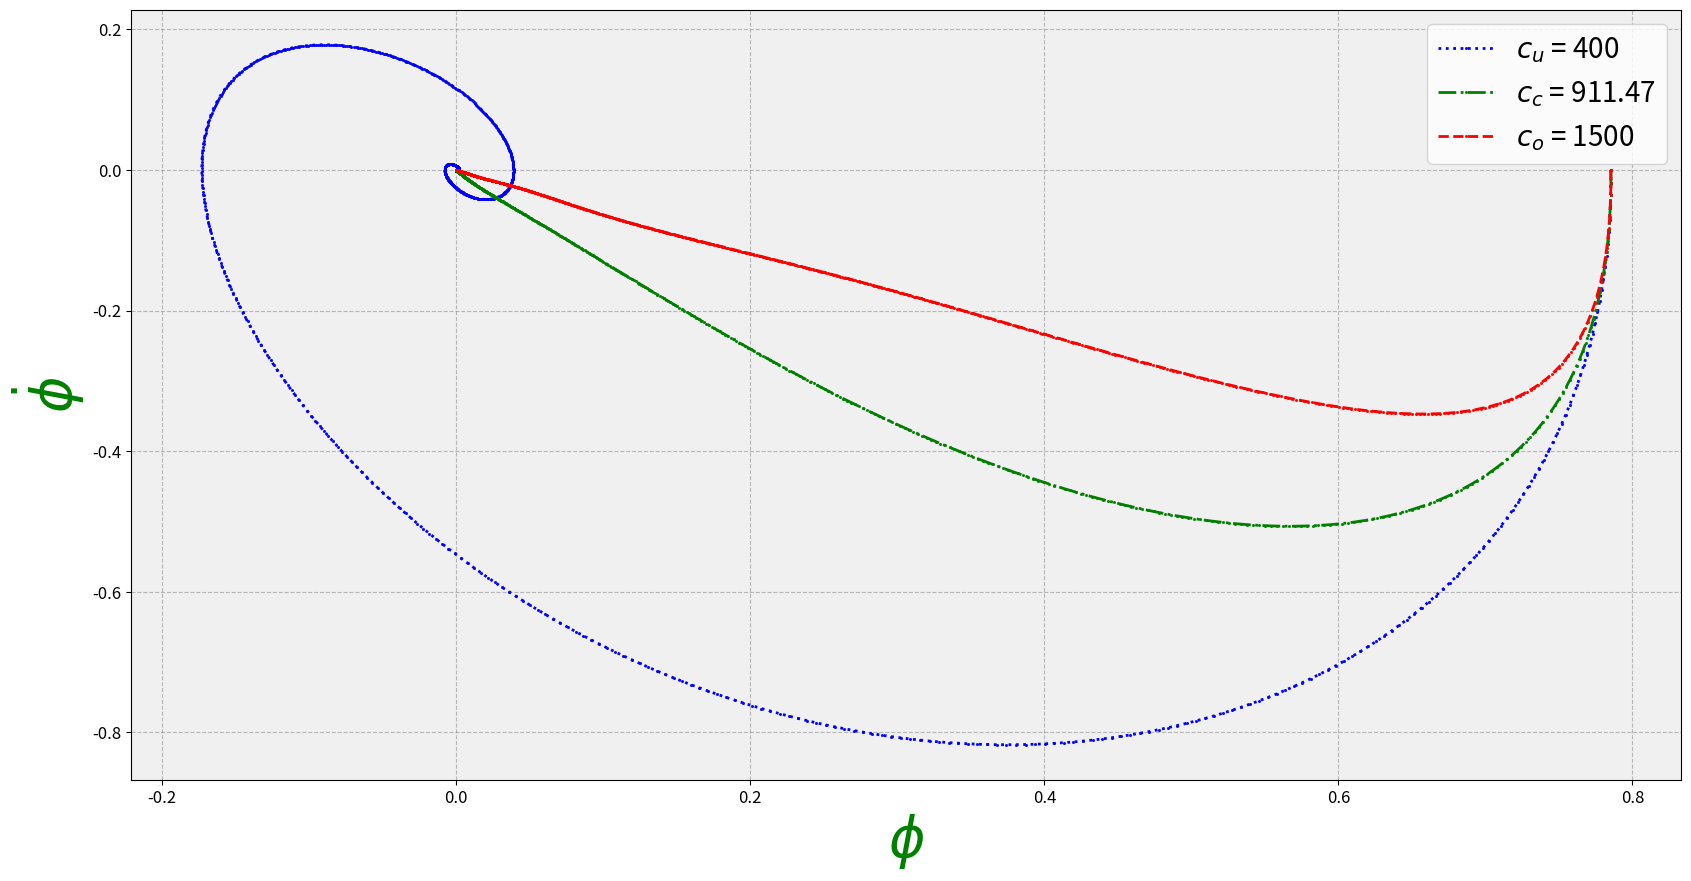

Generate this figure with matplotlib:
import numpy as np
import matplotlib.pyplot as plt
from matplotlib.ticker import MultipleLocator

g = 9.81
L_0 = 3
w = 1
delta = 0.08
c_c = 911.47
c_u = 400
c_o = 1500
m = 28
k = 1

# Underdamped
def Standing_Pumping_New(phi, omega, t):
    L = L_0 + delta * np.cos(2 * w * t)
    L_dot = - 2 * w * delta * np.sin(2 * w * t)
    d_phi_dt = omega
    d_omega_dt = (-g * np.sin(phi))/L - (2 * L_dot * d_phi_dt)/L - (k * phi)/(m * L**2) - (c_u * d_phi_dt)/(m * L**2)
    return d_phi_dt, d_omega_dt

def euler_method(phi0, omega0, t0, dt, steps):
    phi_values = [phi0]
    omega_values = [omega0]
    t_values = [t0]

    for _ in range(steps):
        d_phi_dt, d_omega_dt = Standing_Pumping_New(phi0, omega0, t0)
        phi0 += dt * d_phi_dt
        omega0 += dt * d_omega_dt
        t0 += dt
     
    
        phi_values.append(phi0)
        omega_values.append(omega0)
        t_values.append(t0)
        
    return phi_values, omega_values, t_values

phi0 = np.pi / 4  
omega0 = 0.0
t0 = 0
dt = 0.008
steps = 6000

phi_values, omega_values, t_values = euler_method(phi0, omega0, t0, dt, steps)

# Overdamped
def Standing_Pumping_New2(phi2, omega2, t):
    L = L_0 + delta * np.cos(2 * w * t)
    L_dot2 = - 2 * w * delta * np.sin(2 * w * t)
    d_phi_dt2 = omega2
    d_omega_dt2 = (-g * np.sin(phi2))/L - (2 * L_dot2 * d_phi_dt2)/L - (k * phi2)/(m * L**2) - (c_o * d_phi_dt2)/(m * L**2)
    return d_phi_dt2, d_omega_dt2

def euler_method2(phi_2, omega_2, t_2, dt, steps):
    phi_values2 = [phi_2]
    omega_values2 = [omega_2]
    t_values2 = [t_2]

    for _ in range(steps):
        d_phi_dt2, d_omega_dt2 = Standing_Pumping_New2(phi_2, omega_2, t_2)
        phi_2 += dt * d_phi_dt2
        omega_2 += dt * d_omega_dt2
        t_2 += dt
     
    
        phi_values2.append(phi_2)
        omega_values2.append(omega_2)
        t_values2.append(t_2)
        
    return phi_values2, omega_values2, t_values2

phi_2 = np.pi / 4  
omega_2 = 0.0
t_2 = 0
dt = 0.008
steps = 6000

phi_values2, omega_values2, t_values2 = euler_method2(phi_2, omega_2, t_2, dt, steps)

# Critically damped
def Standing_Pumping_New1(phi1, omega1, t):
    L = L_0 + delta * np.cos(2 * w * t)
    L_dot1 = - 2 * w * delta * np.sin(2 * w * t)
    d_phi_dt1 = omega1
    d_omega_dt1 = (-g * np.sin(phi1))/L - (2 * L_dot1 * d_phi_dt1)/L - (k * phi1)/(m * L**2) - (c_c * d_phi_dt1)/(m * L**2)
    return d_phi_dt1, d_omega_dt1

def euler_method1(phi_1, omega_1, t_1, dt, steps):
    phi_values1 = [phi_1]
    omega_values1 = [omega_1]
    t_values1 = [t_1]

    for _ in range(steps):
        d_phi_dt1, d_omega_dt1 = Standing_Pumping_New1(phi_1, omega_1, t_1)
        phi_1 += dt * d_phi_dt1
        omega_1 += dt * d_omega_dt1
        t_1 += dt
     
    
        phi_values1.append(phi_1)
        omega_values1.append(omega_1)
        t_values1.append(t_1)
        
    return phi_values1, omega_values1, t_values1

phi_1 = np.pi / 4  
omega_1 = 0.0
t_1 = 0
dt = 0.008
steps = 6000

phi_values1, omega_values1, t_values1 = euler_method1(phi_1, omega_1, t_1, dt, steps)

# Set up custom color palette
colors = plt.cm.viridis(np.linspace(0, 1, 2))


# Plot phase trajectory
plt.figure(figsize=(20, 10))
plt.plot(phi_values, omega_values, label='$c_u$ = 400', color='blue', linewidth=2, linestyle=':', marker='s', markersize=1)
plt.plot(phi_values1, omega_values1, label='$c_c$ = 911.47', color='green', linewidth=2, linestyle='-.', marker='s', markersize=1)
plt.plot(phi_values2, omega_values2, label='$c_o$ = 1500', color='red', linewidth=2, linestyle='--', marker='s', markersize=1)
plt.xlabel('$\phi$', fontsize=40, fontweight='bold', color='green')
plt.ylabel('$\dot{\phi}$', fontsize=40, fontweight='bold', color='green')
plt.grid(True, linestyle='--', color='gray', alpha=0.5)
plt.legend(fontsize=20, loc='upper right')
plt.xticks(fontsize=12)
plt.yticks(fontsize=12)
plt.gca().set_facecolor('#f0f0f0')  # Background color
plt.show()